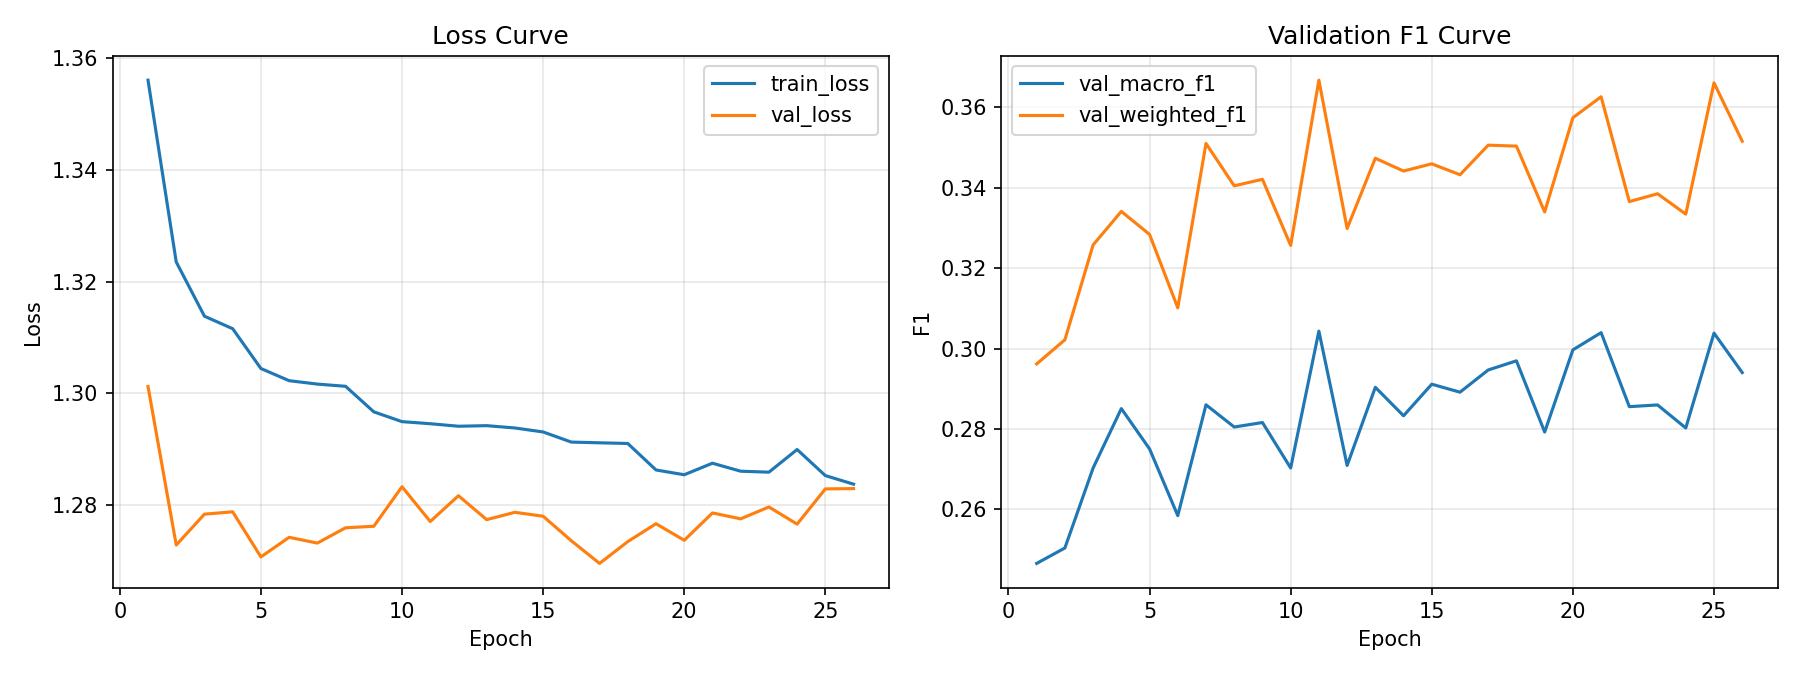

Values plotted in this chart, from the file beside it:
epoch, train_loss, val_loss, val_accuracy, val_macro_f1, val_weighted_f1, epoch_time_sec
1.0, 1.356, 1.301, 0.3638, 0.2466, 0.2962, 0.2887
2.0, 1.324, 1.273, 0.3543, 0.2504, 0.3022, 0.1578
3.0, 1.314, 1.278, 0.349, 0.2703, 0.3258, 0.1363
4.0, 1.312, 1.279, 0.346, 0.2851, 0.3341, 0.1407
5.0, 1.304, 1.271, 0.3564, 0.275, 0.3284, 0.1239
6.0, 1.302, 1.274, 0.3507, 0.2584, 0.3101, 0.1552
7.0, 1.302, 1.273, 0.37, 0.286, 0.351, 0.1319
8.0, 1.301, 1.276, 0.3549, 0.2805, 0.3405, 0.1365
9.0, 1.297, 1.276, 0.3626, 0.2816, 0.3421, 0.1214
10.0, 1.295, 1.283, 0.3602, 0.2703, 0.3257, 0.1752
11.0, 1.295, 1.277, 0.3899, 0.3043, 0.3667, 0.1286
12.0, 1.294, 1.282, 0.3585, 0.2709, 0.3298, 0.1385
13.0, 1.294, 1.277, 0.3656, 0.2904, 0.3473, 0.1481
14.0, 1.294, 1.279, 0.3668, 0.2833, 0.3441, 0.1202
15.0, 1.293, 1.278, 0.3727, 0.2911, 0.3459, 0.1637
16.0, 1.291, 1.274, 0.3786, 0.2891, 0.3432, 0.1256
17.0, 1.291, 1.269, 0.3766, 0.2947, 0.3506, 0.1306
18.0, 1.291, 1.273, 0.3718, 0.2969, 0.3503, 0.1403
19.0, 1.286, 1.277, 0.365, 0.2792, 0.334, 0.1453
20.0, 1.285, 1.274, 0.3685, 0.2997, 0.3574, 0.2218
21.0, 1.287, 1.279, 0.3774, 0.3039, 0.3626, 0.1286
22.0, 1.286, 1.277, 0.354, 0.2855, 0.3365, 0.1334
23.0, 1.286, 1.28, 0.3558, 0.286, 0.3385, 0.1527
24.0, 1.29, 1.277, 0.357, 0.2802, 0.3334, 0.1543
25.0, 1.285, 1.283, 0.3893, 0.3038, 0.3661, 0.1232
26.0, 1.284, 1.283, 0.3795, 0.294, 0.3515, 0.1598
